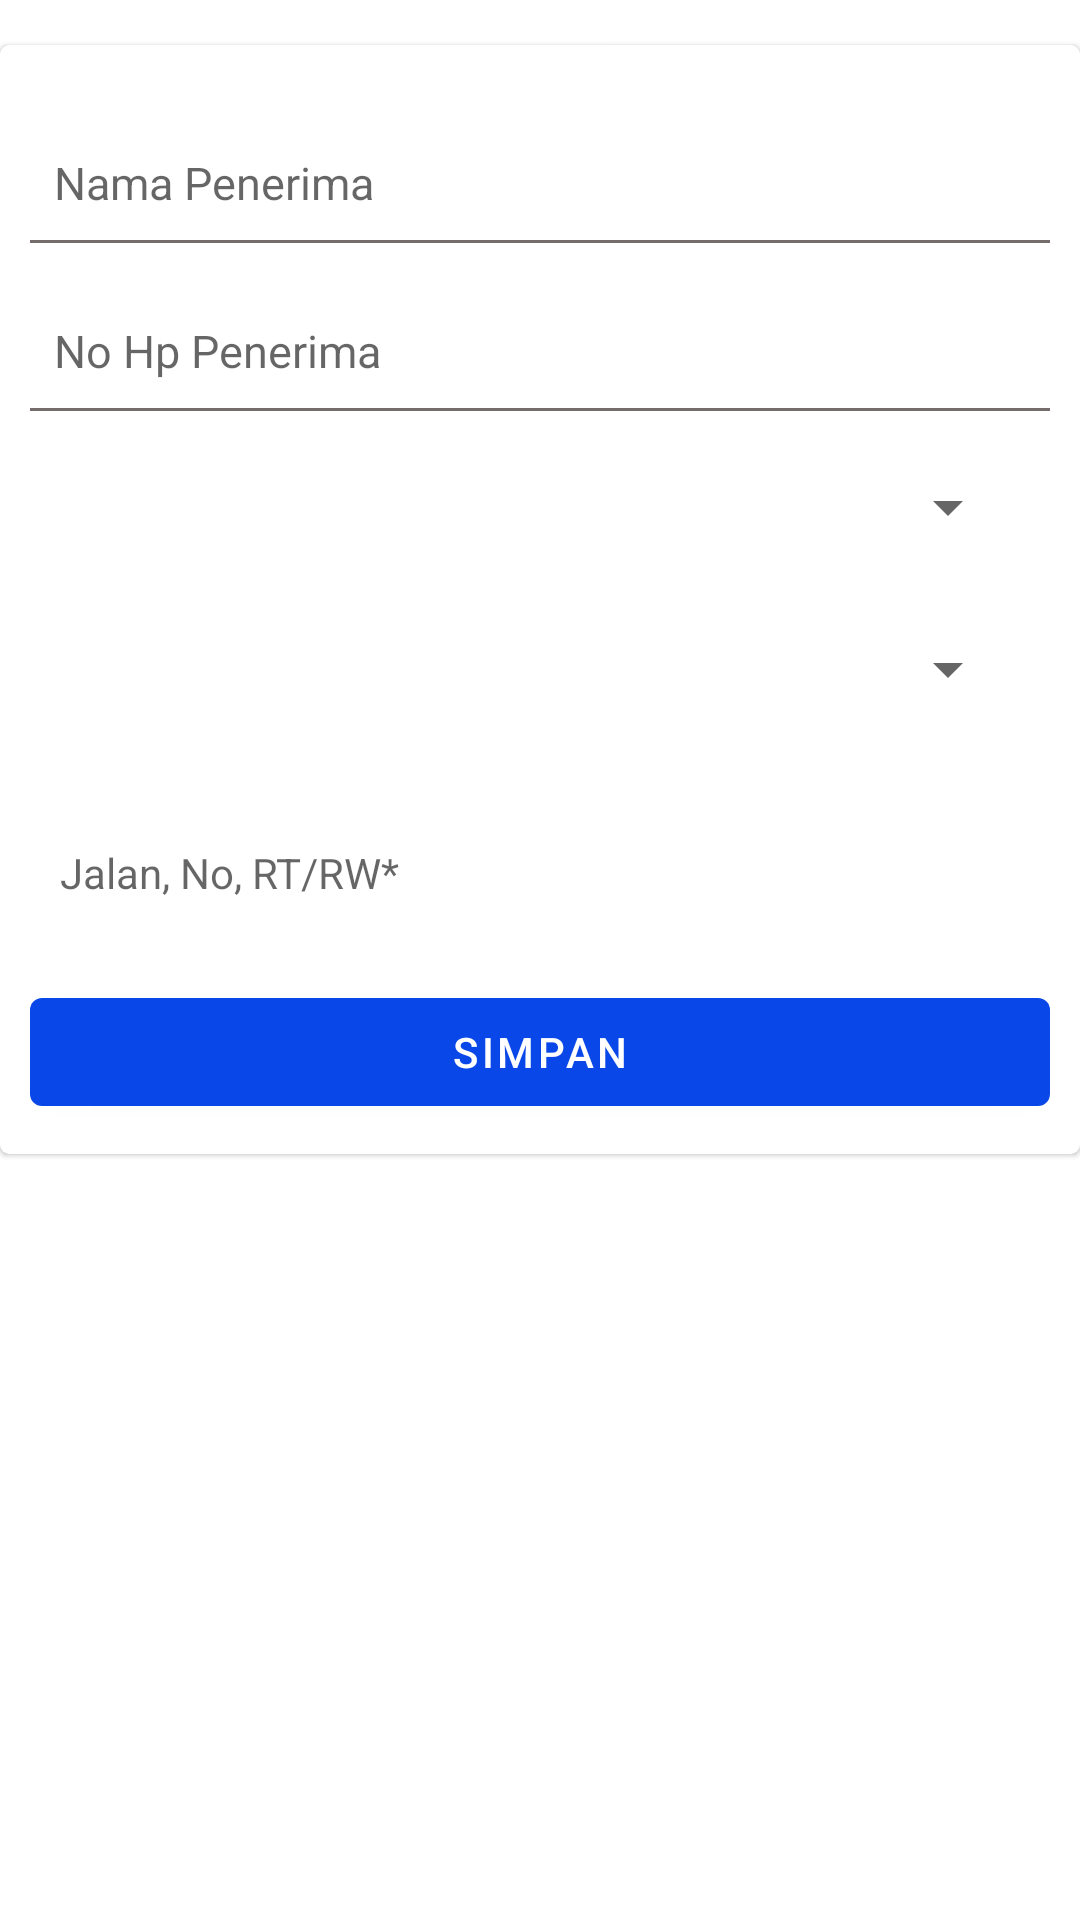

Produce the Android XML layout that renders to this screen, including the resource entries it uses.
<!-- AndroidManifest.xml: application theme Theme.FamilyCollection -->
<!-- res/layout/activity_tambah_alamat.xml -->
<?xml version="1.0" encoding="utf-8"?>
<LinearLayout xmlns:android="http://schemas.android.com/apk/res/android"
    xmlns:app="http://schemas.android.com/apk/res-auto"
    xmlns:tools="http://schemas.android.com/tools"
    android:layout_width="match_parent"
    android:layout_height="match_parent"
    android:orientation="vertical"
    tools:context=".activity.TambahAlamatActivity">
    <androidx.cardview.widget.CardView
        android:id="@+id/card_pengiriman"
        android:layout_width="match_parent"
        android:layout_height="wrap_content"
        android:layout_marginTop="15dp"
        app:cardCornerRadius="3dp"
        app:cardElevation="1dp">
        <LinearLayout
            android:layout_width="match_parent"
            android:layout_height="wrap_content"
            android:orientation="vertical"
            android:padding="10dp">
            <EditText
                android:id="@+id/edt_penerima"
                android:layout_width="match_parent"
                android:layout_height="40dp"
                android:layout_marginTop="16dp"
                android:layout_weight="1"
                android:background="@drawable/edit_bg"
                android:ems="10"
                android:hint="Nama Penerima"
                android:textSize="15dp"
                android:inputType="textPersonName"
                android:padding="8dp" />
            <EditText
                android:id="@+id/edt_telp"
                android:layout_width="match_parent"
                android:layout_height="40dp"
                android:layout_marginTop="16dp"
                android:layout_weight="1"
                android:background="@drawable/edit_bg"
                android:ems="10"
                android:hint="No Hp Penerima"
                android:textSize="15dp"
                android:inputType="textPersonName"
                android:padding="8dp" />

            <RelativeLayout
                android:id="@+id/div_provinsi"
                android:layout_width="match_parent"
                android:layout_height="wrap_content"
                android:layout_marginTop="10dp"
                android:background="@drawable/bg_profile2"
                >

                <Spinner
                    android:id="@+id/spn_provinsi"
                    android:layout_width="match_parent"
                    android:layout_height="wrap_content"
                    android:layout_marginStart="10dp"
                    android:layout_marginTop="10dp"
                    android:layout_marginEnd="10dp"
                    android:layout_marginBottom="10dp"
                    android:textSize="14dp" />

            </RelativeLayout>

            <RelativeLayout
                android:id="@+id/div_kota"
                android:layout_width="match_parent"
                android:layout_height="wrap_content"
                android:layout_marginTop="10dp"
                android:background="@drawable/bg_profile2"
                >

                <Spinner
                    android:id="@+id/spn_kota"
                    android:layout_width="match_parent"
                    android:layout_height="wrap_content"
                    android:layout_margin="10dp"
                    android:textSize="14dp" />

            </RelativeLayout>
            <RelativeLayout
                android:layout_width="match_parent"
                android:layout_height="wrap_content"
                android:layout_marginTop="10dp"
                android:background="@drawable/bg_profile2">

                <EditText
                    android:id="@+id/edt_alamat"
                    android:layout_width="match_parent"
                    android:layout_height="wrap_content"
                    android:layout_marginStart="10dp"
                    android:layout_marginTop="10dp"
                    android:layout_marginEnd="10dp"
                    android:layout_marginBottom="10dp"
                    android:background="@null"
                    android:hint="Jalan, No, RT/RW*"
                    android:inputType="textMultiLine"
                    android:lines="3"
                    android:textSize="14dp" />

            </RelativeLayout>
            <Button
                android:id="@+id/simpan"
                android:layout_width="match_parent"
                android:layout_height="wrap_content"
                android:text="Simpan"
                />


        </LinearLayout>
    </androidx.cardview.widget.CardView>




</LinearLayout>
<!-- resources referenced by this layout -->
<resources>
  <!-- drawable edit_bg (drawable) -->
  <?xml version="1.0" encoding="utf-8"?>
  <layer-list xmlns:android="http://schemas.android.com/apk/res/android">
      <item android:right="-3dp" android:left="-3dp" android:top="-3dp" android:bottom="-1dp">
          <shape android:shape="rectangle">
              <stroke android:width="2dp" android:color="#756c6c"/>
          </shape>
      </item>
  
  </layer-list>
  <style name="Theme.FamilyCollection" parent="Theme.MaterialComponents.DayNight.NoActionBar">
          
          <item name="colorPrimary">@color/colorPrimary</item>
          <item name="colorPrimaryVariant">@color/purple_700</item>
          <item name="colorOnPrimary">@color/white</item>
          
          <item name="colorSecondary">@color/teal_200</item>
          <item name="colorSecondaryVariant">@color/teal_700</item>
          <item name="colorOnSecondary">@color/black</item>
          
          <item name="android:statusBarColor">?attr/colorPrimaryVariant</item>
          
      </style>
  <color name="colorPrimary">#0947E8</color>
  <color name="purple_700">#FF3700B3</color>
  <color name="white">#FFFFFFFF</color>
  <color name="teal_200">#FF03DAC5</color>
  <color name="teal_700">#FF018786</color>
  <color name="black">#FF000000</color>
</resources>
